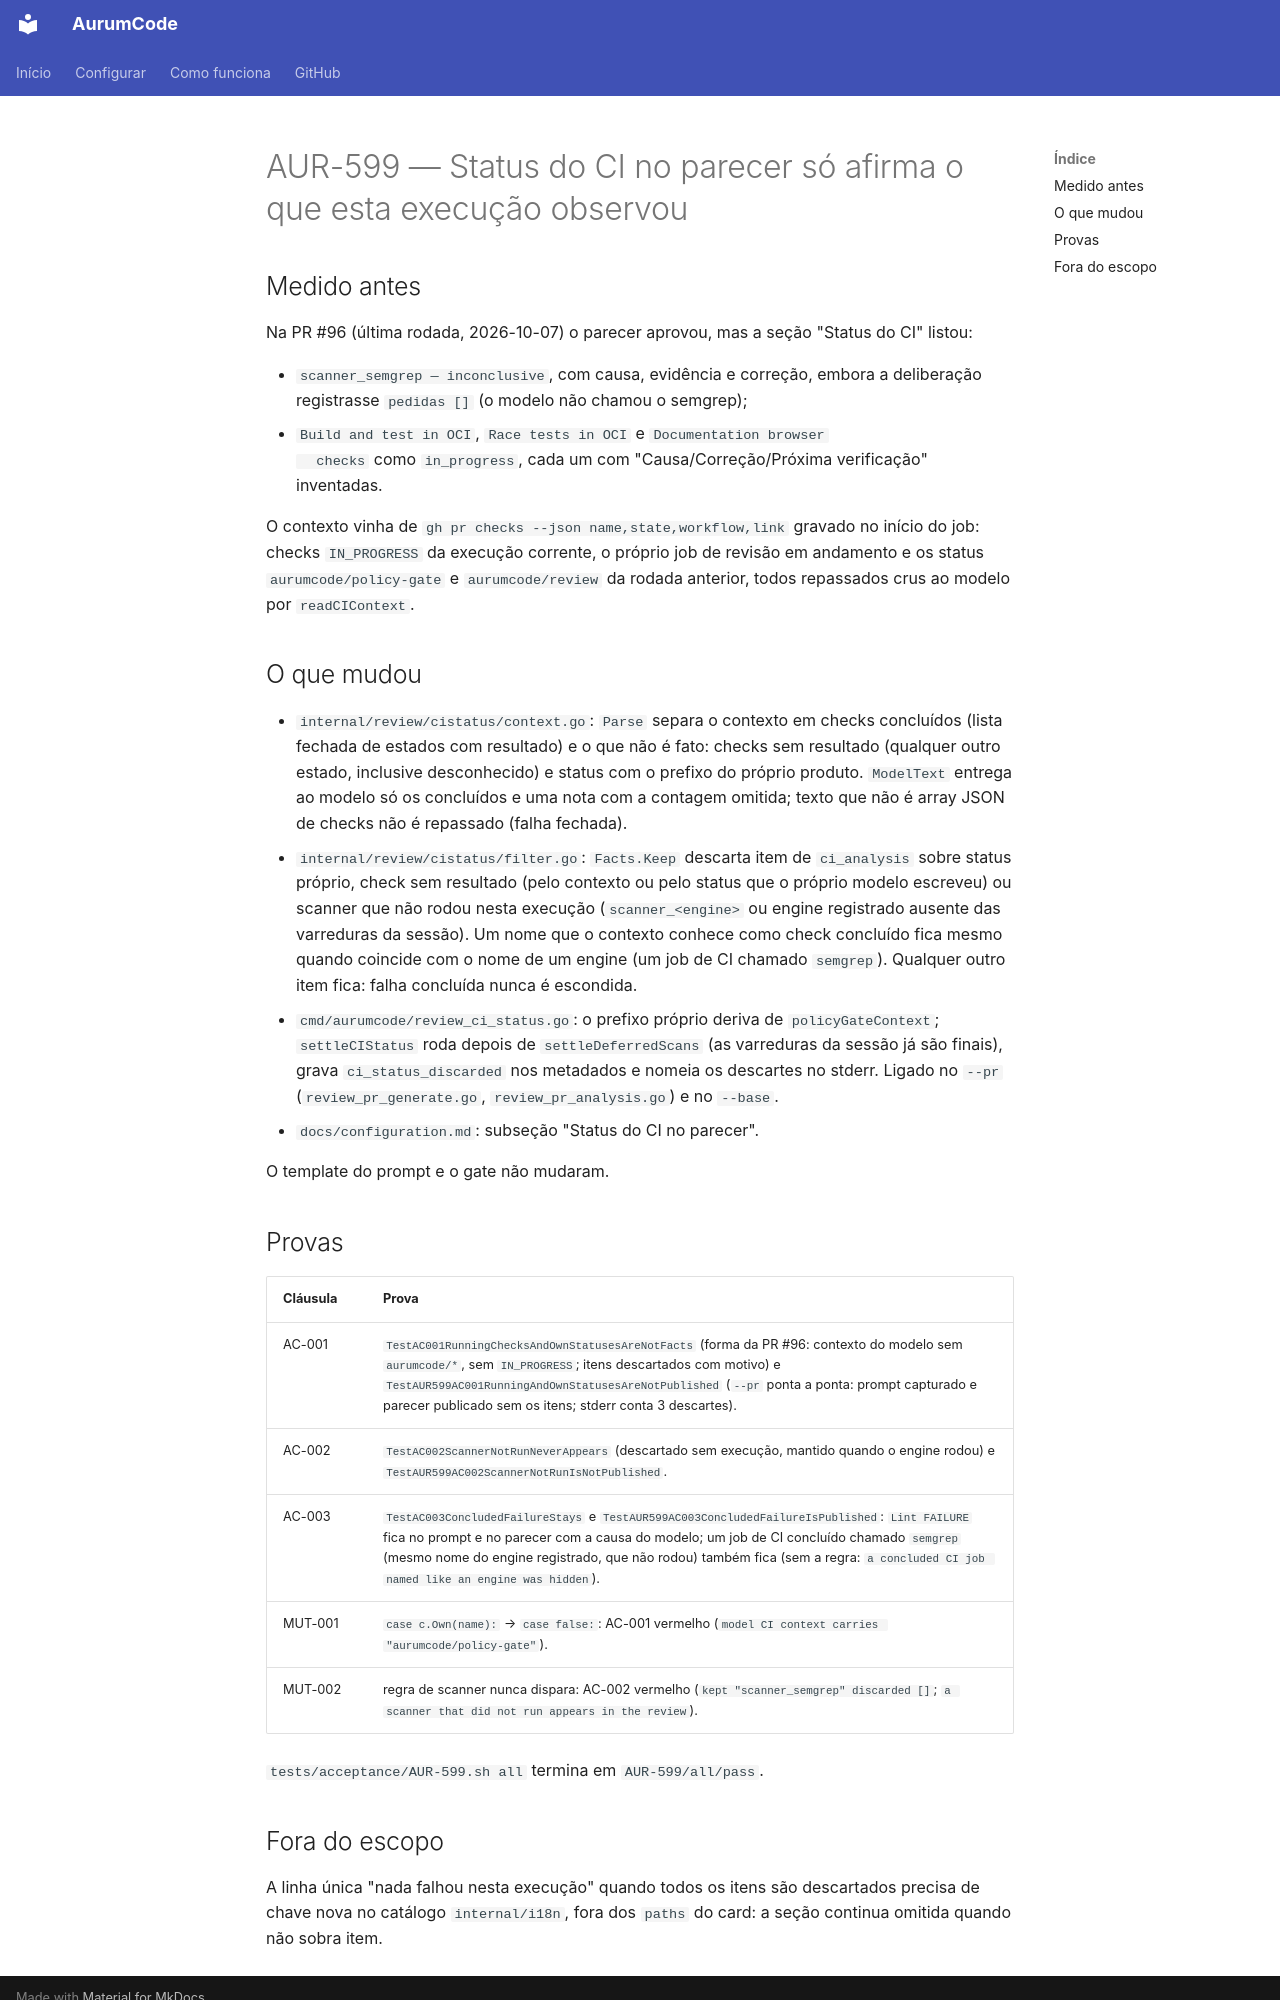

repository: Mpaape/AurumCode · page: specs/AUR-599/index.html · generator: mkdocs

# AUR-599 — Status do CI no parecer só afirma o que esta execução observou

## Medido antes

Na PR #96 (última rodada, 2026-10-07) o parecer aprovou, mas a seção
"Status do CI" listou:

- `scanner_semgrep — inconclusive`, com causa, evidência e correção, embora a
  deliberação registrasse `pedidas []` (o modelo não chamou o semgrep);
- `Build and test in OCI`, `Race tests in OCI` e `Documentation browser
  checks` como `in_progress`, cada um com "Causa/Correção/Próxima verificação"
  inventadas.

O contexto vinha de `gh pr checks --json name,state,workflow,link` gravado no
início do job: checks `IN_PROGRESS` da execução corrente, o próprio job de
revisão em andamento e os status `aurumcode/policy-gate` e `aurumcode/review`
da rodada anterior, todos repassados crus ao modelo por `readCIContext`.

## O que mudou

- `internal/review/cistatus/context.go`: `Parse` separa o contexto em checks
  concluídos (lista fechada de estados com resultado) e o que não é fato:
  checks sem resultado (qualquer outro estado, inclusive desconhecido) e
  status com o prefixo do próprio produto. `ModelText` entrega ao modelo só os
  concluídos e uma nota com a contagem omitida; texto que não é array JSON de
  checks não é repassado (falha fechada).
- `internal/review/cistatus/filter.go`: `Facts.Keep` descarta item de
  `ci_analysis` sobre status próprio, check sem resultado (pelo contexto ou
  pelo status que o próprio modelo escreveu) ou scanner que não rodou nesta
  execução (`scanner_<engine>` ou engine registrado ausente das varreduras da
  sessão). Um nome que o contexto conhece como check concluído fica mesmo
  quando coincide com o nome de um engine (um job de CI chamado `semgrep`).
  Qualquer outro item fica: falha concluída nunca é escondida.
- `cmd/aurumcode/review_ci_status.go`: o prefixo próprio deriva de
  `policyGateContext`; `settleCIStatus` roda depois de `settleDeferredScans`
  (as varreduras da sessão já são finais), grava `ci_status_discarded` nos
  metadados e nomeia os descartes no stderr. Ligado no `--pr`
  (`review_pr_generate.go`, `review_pr_analysis.go`) e no `--base`.
- `docs/configuration.md`: subseção "Status do CI no parecer".

O template do prompt e o gate não mudaram.

## Provas

| Cláusula | Prova |
|---|---|
| AC-001 | `TestAC001RunningChecksAndOwnStatusesAreNotFacts` (forma da PR #96: contexto do modelo sem `aurumcode/*`, sem `IN_PROGRESS`; itens descartados com motivo) e `TestAUR599AC001RunningAndOwnStatusesAreNotPublished` (`--pr` ponta a ponta: prompt capturado e parecer publicado sem os itens; stderr conta 3 descartes). |
| AC-002 | `TestAC002ScannerNotRunNeverAppears` (descartado sem execução, mantido quando o engine rodou) e `TestAUR599AC002ScannerNotRunIsNotPublished`. |
| AC-003 | `TestAC003ConcludedFailureStays` e `TestAUR599AC003ConcludedFailureIsPublished`: `Lint FAILURE` fica no prompt e no parecer com a causa do modelo; um job de CI concluído chamado `semgrep` (mesmo nome do engine registrado, que não rodou) também fica (sem a regra: `a concluded CI job named like an engine was hidden`). |
| MUT-001 | `case c.Own(name):` → `case false:`: AC-001 vermelho (`model CI context carries "aurumcode/policy-gate"`). |
| MUT-002 | regra de scanner nunca dispara: AC-002 vermelho (`kept "scanner_semgrep" discarded []`; `a scanner that did not run appears in the review`). |

`tests/acceptance/AUR-599.sh all` termina em `AUR-599/all/pass`.
